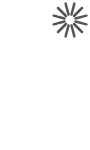
t = 0.00 s
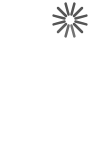
t = 0.43 s
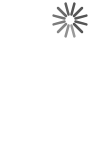
t = 0.85 s
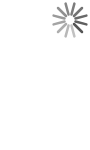
t = 1.28 s
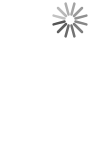
t = 1.71 s
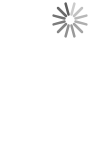
t = 2.13 s

The animated SVG that drew these frames (rendered in a browser with its animation timeline set to each time). Animation: 12 SMIL elements (animate=12); one cycle of 2.56 s, repeats indefinitely.

<svg width="90" xmlns="http://www.w3.org/2000/svg" xmlns:xlink="http://www.w3.org/1999/xlink" class="tributary_svg">
  <g transform="translate(70,20)"><line fill="none" stroke-linecap="round" stroke-width="2.5" x1="4" y1="4" x2="12" y2="12" stroke="#555" transform="rotate(30)"><animate attributeName="opacity" repeatCount="indefinite" attributeType="CSS" from="1" to="0.3" dur="1.28s" begin="0.10666666666666667s"></animate></line><line fill="none" stroke-linecap="round" stroke-width="2.5" x1="4" y1="4" x2="12" y2="12" stroke="#555" transform="rotate(60)"><animate attributeName="opacity" repeatCount="indefinite" attributeType="CSS" from="1" to="0.3" dur="1.28s" begin="0.21333333333333335s"></animate></line><line fill="none" stroke-linecap="round" stroke-width="2.5" x1="4" y1="4" x2="12" y2="12" stroke="#555" transform="rotate(90)"><animate attributeName="opacity" repeatCount="indefinite" attributeType="CSS" from="1" to="0.3" dur="1.28s" begin="0.32s"></animate></line><line fill="none" stroke-linecap="round" stroke-width="2.5" x1="4" y1="4" x2="12" y2="12" stroke="#555" transform="rotate(120)"><animate attributeName="opacity" repeatCount="indefinite" attributeType="CSS" from="1" to="0.3" dur="1.28s" begin="0.4266666666666667s"></animate></line><line fill="none" stroke-linecap="round" stroke-width="2.5" x1="4" y1="4" x2="12" y2="12" stroke="#555" transform="rotate(150)"><animate attributeName="opacity" repeatCount="indefinite" attributeType="CSS" from="1" to="0.3" dur="1.28s" begin="0.5333333333333333s"></animate></line><line fill="none" stroke-linecap="round" stroke-width="2.5" x1="4" y1="4" x2="12" y2="12" stroke="#555" transform="rotate(180)"><animate attributeName="opacity" repeatCount="indefinite" attributeType="CSS" from="1" to="0.3" dur="1.28s" begin="0.64s"></animate></line><line fill="none" stroke-linecap="round" stroke-width="2.5" x1="4" y1="4" x2="12" y2="12" stroke="#555" transform="rotate(210)"><animate attributeName="opacity" repeatCount="indefinite" attributeType="CSS" from="1" to="0.3" dur="1.28s" begin="0.7466666666666667s"></animate></line><line fill="none" stroke-linecap="round" stroke-width="2.5" x1="4" y1="4" x2="12" y2="12" stroke="#555" transform="rotate(240)"><animate attributeName="opacity" repeatCount="indefinite" attributeType="CSS" from="1" to="0.3" dur="1.28s" begin="0.8533333333333334s"></animate></line><line fill="none" stroke-linecap="round" stroke-width="2.5" x1="4" y1="4" x2="12" y2="12" stroke="#555" transform="rotate(270)"><animate attributeName="opacity" repeatCount="indefinite" attributeType="CSS" from="1" to="0.3" dur="1.28s" begin="0.9600000000000001s"></animate></line><line fill="none" stroke-linecap="round" stroke-width="2.5" x1="4" y1="4" x2="12" y2="12" stroke="#555" transform="rotate(300)"><animate attributeName="opacity" repeatCount="indefinite" attributeType="CSS" from="1" to="0.3" dur="1.28s" begin="1.0666666666666667s"></animate></line><line fill="none" stroke-linecap="round" stroke-width="2.5" x1="4" y1="4" x2="12" y2="12" stroke="#555" transform="rotate(330)"><animate attributeName="opacity" repeatCount="indefinite" attributeType="CSS" from="1" to="0.3" dur="1.28s" begin="1.1733333333333333s"></animate></line><line fill="none" stroke-linecap="round" stroke-width="2.5" x1="4" y1="4" x2="12" y2="12" stroke="#555" transform="rotate(360)"><animate attributeName="opacity" repeatCount="indefinite" attributeType="CSS" from="1" to="0.3" dur="1.28s" begin="1.28s"></animate></line>
  </g>
</svg>
